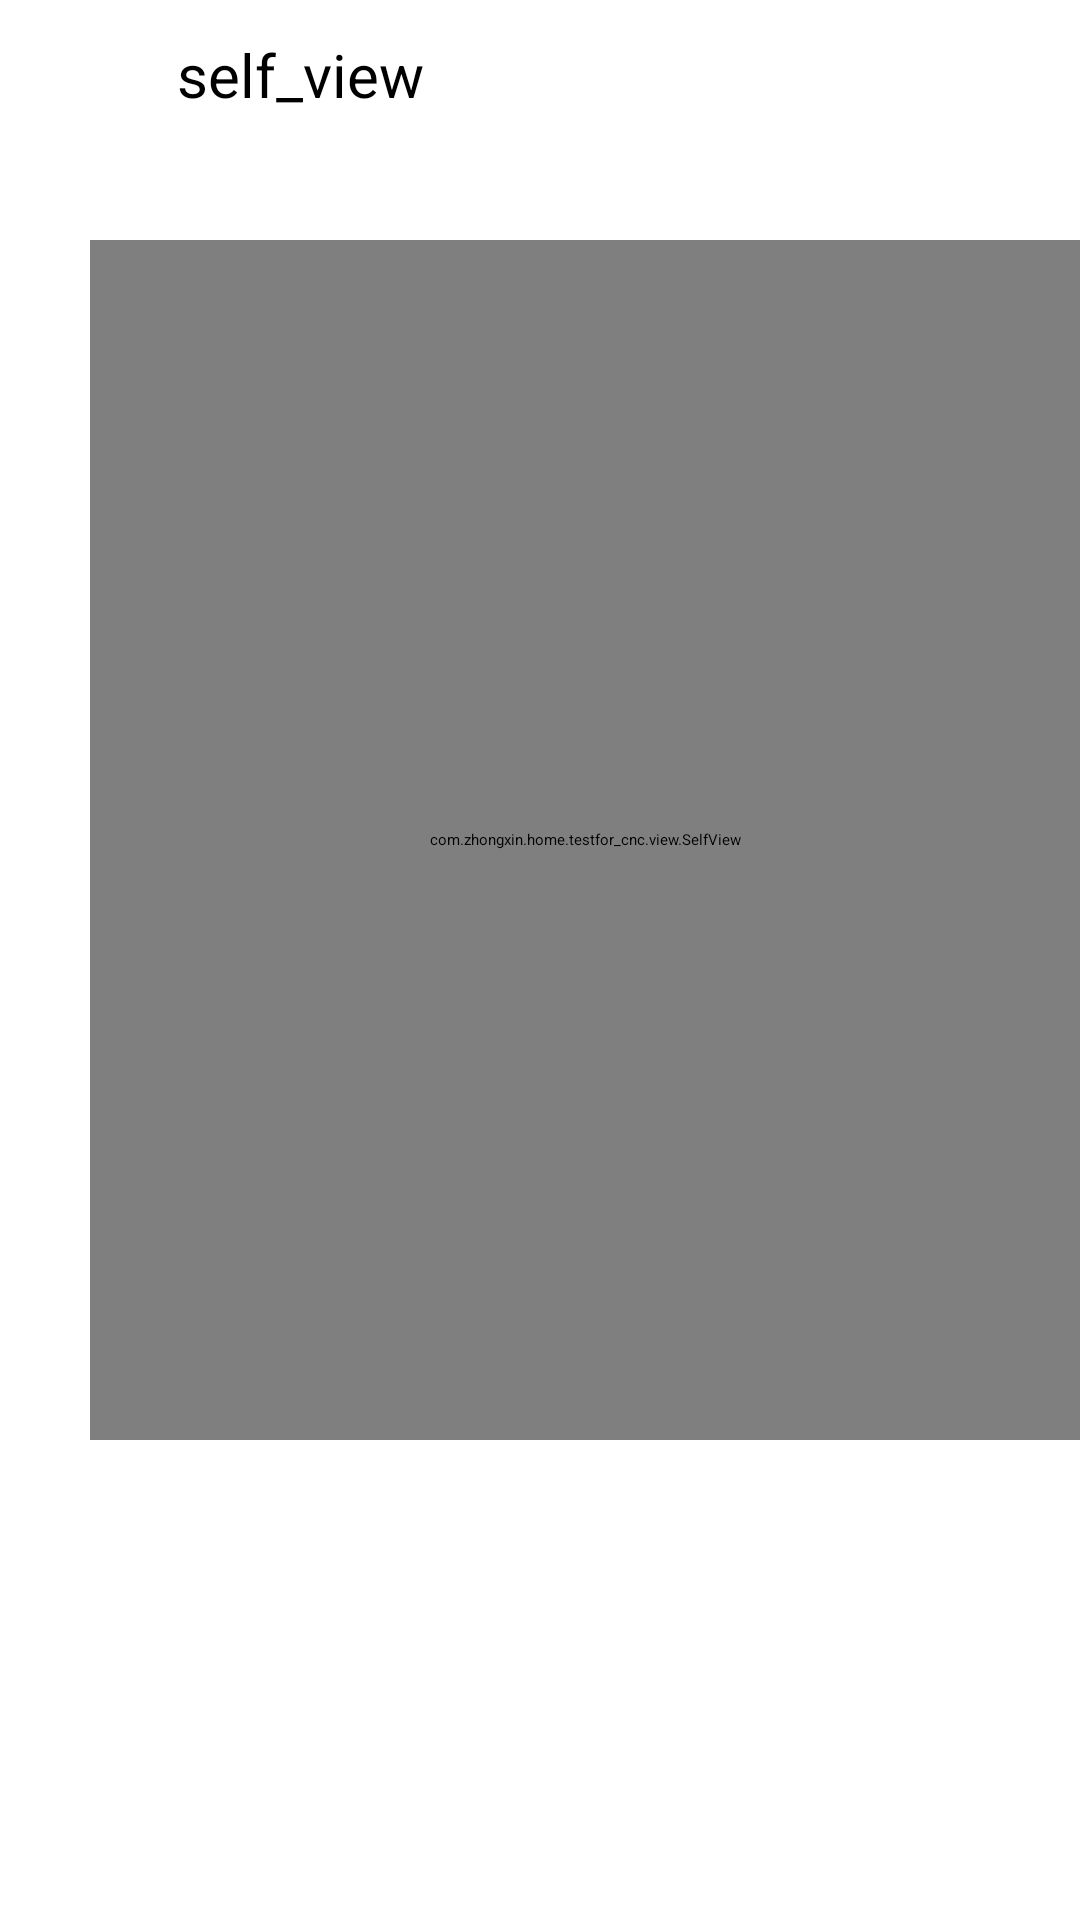

Here is an Android app screen rendered from its layout file. Give the layout XML and the strings, colors and styles it references.
<!-- AndroidManifest.xml: application theme AppTheme -->
<!-- res/layout/activity_selfview.xml -->
<?xml version="1.0" encoding="utf-8"?>
<RelativeLayout xmlns:android="http://schemas.android.com/apk/res/android"
    xmlns:self="http://schemas.android.com/apk/res-auto"
    android:layout_width="match_parent"
    android:layout_height="match_parent"
    android:background="@drawable/bg_vertical">

    <Button
        android:id="@+id/cnc_btn_self_view_location"
        android:layout_width="@dimen/dimen_200dp"
        android:layout_height="@dimen/dimen_50dp"
        android:text="@string/self_view"
        android:gravity="center"
        android:textSize="@dimen/dimen_20sp"
        />


    <com.zhongxin.home.testfor_cnc.view.SelfView
        android:layout_width="@dimen/dimen_400dp"
        android:layout_height="@dimen/dimen_400dp"
        android:layout_below="@+id/cnc_btn_self_view_location"
        android:layout_marginLeft="@dimen/dimen_30dp"
        android:layout_marginTop="@dimen/dimen_30dp"
        self:sideColor="#0f8"
        self:excircleR="100"
        self:incircleR="50"
        self:imgId="@drawable/cat3"
        />
</RelativeLayout>
<!-- resources referenced by this layout -->
<resources>
  <dimen name="dimen_200dp">200dp</dimen>
  <dimen name="dimen_20sp">20sp</dimen>
  <dimen name="dimen_30dp">30dp</dimen>
  <dimen name="dimen_400dp">400dp</dimen>
  <dimen name="dimen_50dp">50dp</dimen>
  <string name="self_view">self_view</string>
  <style name="AppTheme">
          
      </style>
</resources>
